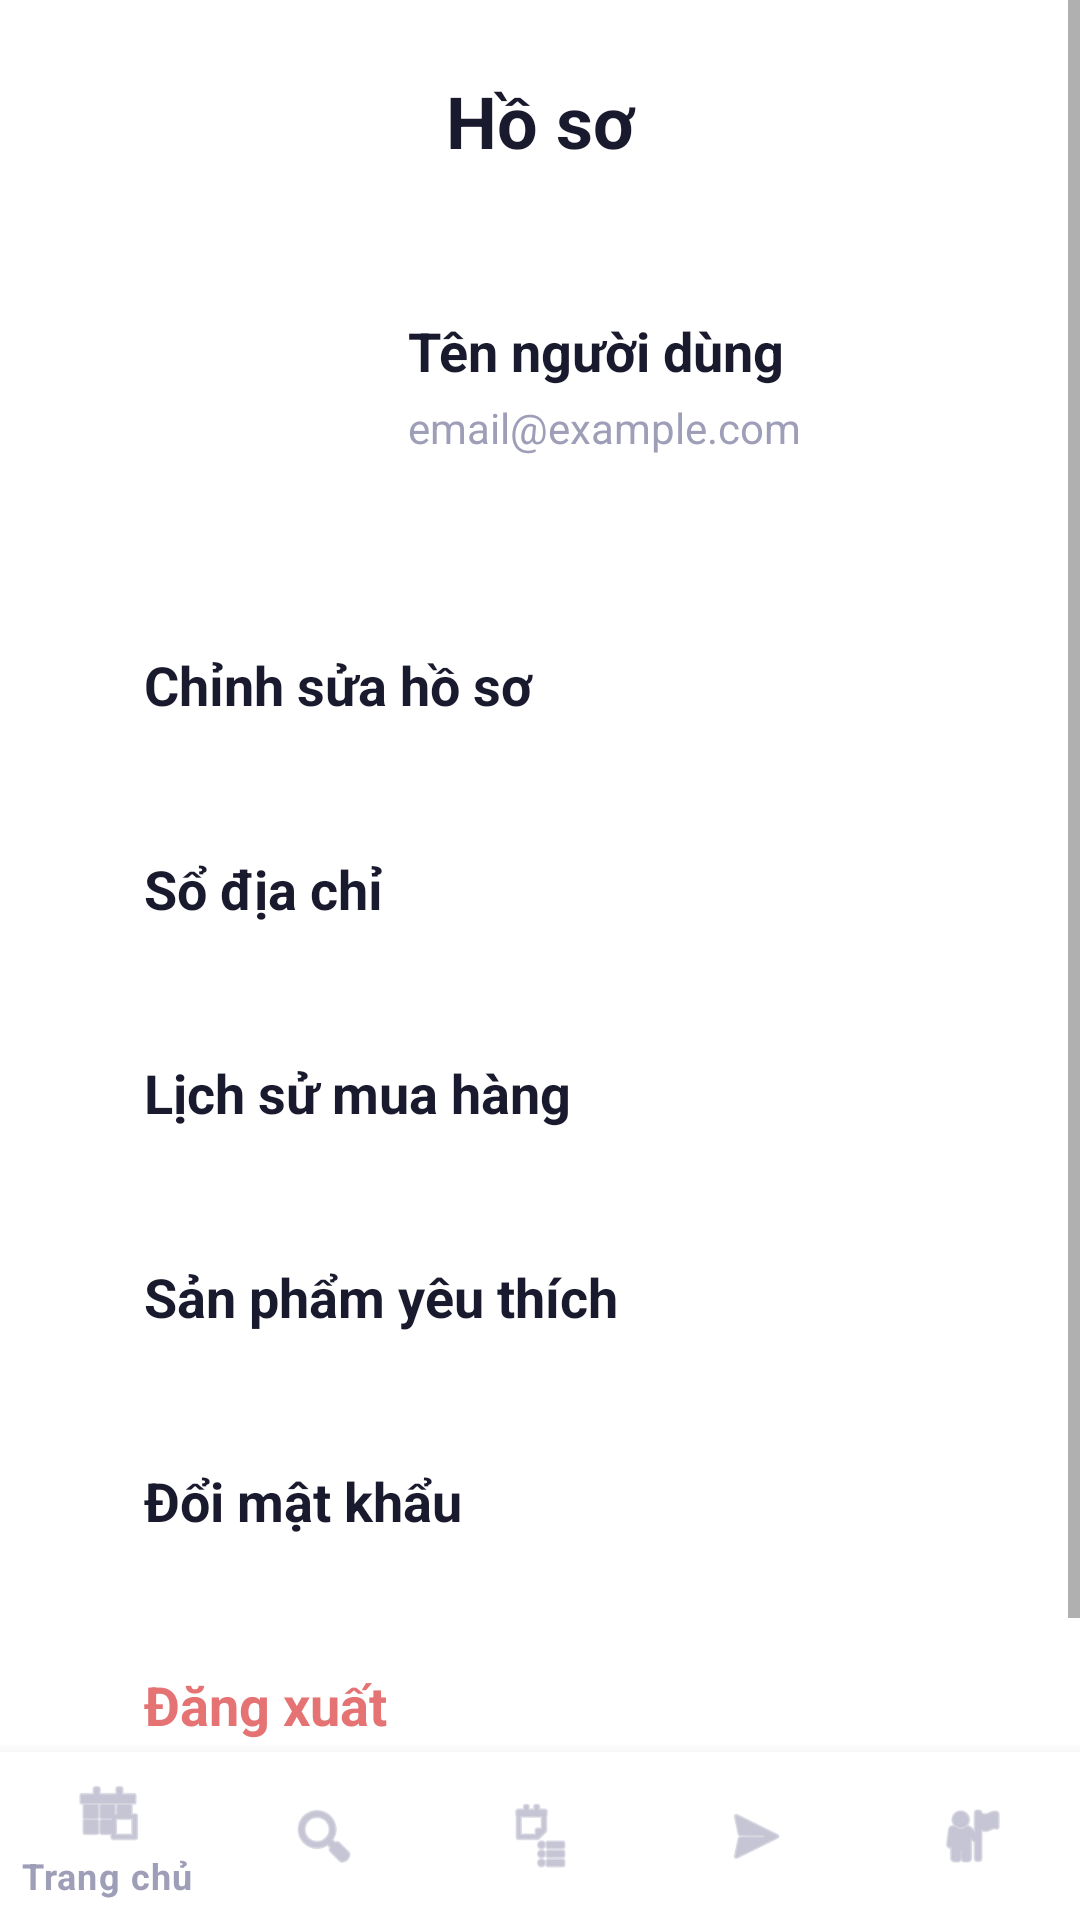

Reconstruct the res/layout file that produces this screen, plus the resources it refers to.
<!-- AndroidManifest.xml: application theme Theme.MyApplication -->
<!-- res/layout/activity_profile.xml -->
<?xml version="1.0" encoding="utf-8"?>
<RelativeLayout xmlns:android="http://schemas.android.com/apk/res/android"
    xmlns:app="http://schemas.android.com/apk/res-auto"
    android:layout_width="match_parent"
    android:layout_height="match_parent"
    android:background="@color/surface">

    <ScrollView
        android:layout_width="match_parent"
        android:layout_height="match_parent"
        android:layout_above="@+id/bottom_navigation">

        <LinearLayout
            android:layout_width="match_parent"
            android:layout_height="wrap_content"
            android:orientation="vertical"
            android:padding="24dp">

            <TextView
                android:layout_width="match_parent"
                android:layout_height="wrap_content"
                android:text="Hồ sơ"
                android:textSize="24sp"
                
                android:textStyle="bold"
                android:textColor="@color/text_primary"
                android:gravity="center"
                android:layout_marginBottom="32dp" />

            <LinearLayout
                android:layout_width="match_parent"
                android:layout_height="wrap_content"
                android:orientation="horizontal"
                android:gravity="center_vertical"
                android:layout_marginBottom="32dp"
                android:paddingStart="16dp"
                android:paddingEnd="16dp">

                <ImageView
                    android:id="@+id/imgAvatar"
                    android:layout_width="80dp"
                    android:layout_height="80dp"
                    android:background="@drawable/bg_input_default"
                    android:scaleType="centerCrop" />

                <LinearLayout
                    android:layout_width="match_parent"
                    android:layout_height="wrap_content"
                    android:orientation="vertical"
                    android:layout_marginStart="16dp">

                    <TextView
                        android:id="@+id/tvUserName"
                        android:layout_width="match_parent"
                        android:layout_height="wrap_content"
                        android:text="Tên người dùng"
                        android:textSize="18sp"
                        
                        android:textStyle="bold"
                        android:textColor="@color/text_primary" />

                    <TextView
                        android:id="@+id/tvUserEmail"
                        android:layout_width="match_parent"
                        android:layout_height="wrap_content"
                        android:text="email@example.com"
                        android:textSize="14sp"
                        
                        android:textColor="@color/text_hint"
                        android:layout_marginTop="4dp" />
                </LinearLayout>
            </LinearLayout>

            <TextView
                android:id="@+id/btnEditProfile"
                android:layout_width="match_parent"
                android:layout_height="56dp"
                android:background="@drawable/bg_input_default"
                android:text="Chỉnh sửa hồ sơ"
                android:textSize="18sp"
                
                android:textStyle="bold"
                android:textColor="@color/text_primary"
                android:gravity="center_vertical"
                android:paddingStart="24dp"
                android:paddingEnd="24dp"
                android:layout_marginBottom="12dp" />

            <TextView
                android:id="@+id/btnAddressBook"
                android:layout_width="match_parent"
                android:layout_height="56dp"
                android:background="@drawable/bg_input_default"
                android:text="Sổ địa chỉ"
                android:textSize="18sp"
                
                android:textStyle="bold"
                android:textColor="@color/text_primary"
                android:gravity="center_vertical"
                android:paddingStart="24dp"
                android:paddingEnd="24dp"
                android:layout_marginBottom="12dp" />

            <TextView
                android:id="@+id/btnOrderHistory"
                android:layout_width="match_parent"
                android:layout_height="56dp"
                android:background="@drawable/bg_input_default"
                android:text="Lịch sử mua hàng"
                android:textSize="18sp"
                
                android:textStyle="bold"
                android:textColor="@color/text_primary"
                android:gravity="center_vertical"
                android:paddingStart="24dp"
                android:paddingEnd="24dp"
                android:layout_marginBottom="12dp" />

            <TextView
                android:id="@+id/btnWishlist"
                android:layout_width="match_parent"
                android:layout_height="56dp"
                android:background="@drawable/bg_input_default"
                android:text="Sản phẩm yêu thích"
                android:textSize="18sp"
                
                android:textStyle="bold"
                android:textColor="@color/text_primary"
                android:gravity="center_vertical"
                android:paddingStart="24dp"
                android:paddingEnd="24dp"
                android:layout_marginBottom="12dp" />

            <TextView
                android:id="@+id/btnChangePassword"
                android:layout_width="match_parent"
                android:layout_height="56dp"
                android:background="@drawable/bg_input_default"
                android:text="Đổi mật khẩu"
                android:textSize="18sp"
                
                android:textStyle="bold"
                android:textColor="@color/text_primary"
                android:gravity="center_vertical"
                android:paddingStart="24dp"
                android:paddingEnd="24dp"
                android:layout_marginBottom="12dp" />

            <TextView
                android:id="@+id/btnLogout"
                android:layout_width="match_parent"
                android:layout_height="56dp"
                android:background="@drawable/bg_input_default"
                android:text="Đăng xuất"
                android:textSize="18sp"
                
                android:textStyle="bold"
                android:textColor="#E57373"
                android:gravity="center_vertical"
                android:paddingStart="24dp"
                android:paddingEnd="24dp"
                android:layout_marginBottom="12dp" />

        </LinearLayout>
    </ScrollView>

    <com.google.android.material.bottomnavigation.BottomNavigationView
        android:id="@+id/bottom_navigation"
        android:layout_width="match_parent"
        android:layout_height="wrap_content"
        android:layout_alignParentBottom="true"
        android:background="@color/surface"
        app:itemIconTint="@color/text_hint"
        app:itemTextColor="@color/text_hint"
        app:menu="@menu/bottom_nav_menu" />

</RelativeLayout>
<!-- resources referenced by this layout -->
<resources>
  <color name="surface">#FFFFFFFF</color>
  <color name="text_hint">#FF9E9EB8</color>
  <color name="text_primary">#FF1A1A2E</color>
  <style name="Theme.MyApplication" parent="Theme.MaterialComponents.Light.NoActionBar">
          <item name="colorPrimary">@color/primary</item>
          <item name="colorPrimaryVariant">@color/primary_variant</item>
          <item name="colorOnPrimary">@color/white</item>
          <item name="android:statusBarColor">@color/primary</item>
      </style>
  <color name="primary">#FF6200EE</color>
  <color name="primary_variant">#FF3700B3</color>
  <color name="white">#FFFFFFFF</color>
</resources>
